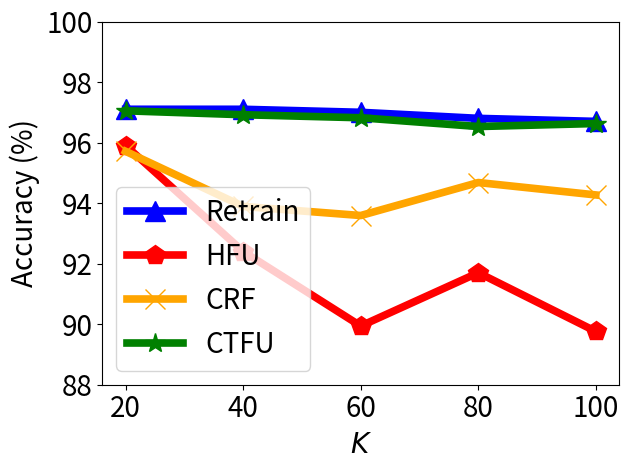

This chart was generated by the following Python code:


import numpy as np
import matplotlib.pyplot as plt

epsilon = 3
beta = 1 / epsilon


x=[1, 2, 3, 4, 5]
# validation_for_plt =[97,95.8600, 94.9400, 93.5400, 93.2400]
# attack_for_plt=[0, 0.3524, 0, 0.1762, 0.1762]
# basic_for_plt=[99.8, 99.8, 99.8, 99.8, 99.8]

labels = ['20', '40', '60', '80', '100' ]
unl_fr = [97.1, 97.1, 97.0, 96.8, 96.7 ]
unl_br = [95.71, 93.89, 93.59, 94.68, 94.27 ]
unl_self_r =  [97.05,  96.92, 96.82, 96.53, 96.63  ]
unl_hess_r =  [96.4-0.5, 92.4, 89.94, 91.7, 89.76  ]
unl_org = [97.2, 97.2, 97.0, 97.1, 96.7 ]



plt.figure()
#plt.figure(figsize=(8, 5.3))
l_w=5.5
m_s=15

plt.plot(x, unl_fr, color='blue', marker='^', label='Retrain',linewidth=l_w, markersize=m_s)
plt.plot(x, unl_hess_r, color='r',  marker='p',  label='HFU',linewidth=l_w, markersize=m_s)
plt.plot(x, unl_br, color='orange',  marker='x',  label='CRF',linewidth=l_w,  markersize=m_s)
plt.plot(x, unl_self_r, color='g',  marker='*',  label='CTFU',linewidth=l_w, markersize=m_s)

# plt.plot(x, y_sa03, color='r',  marker='2',  label='AAAI21 A_acc, pr=0.3',linewidth=3, markersize=8)
# plt.plot(x, y_sa05, color='darkblue',  marker='4',  label='AAAI21 A_acc, pr=0.5',linewidth=3, markersize=8)
# plt.plot(x, y_ma03, color='darkviolet',  marker='3',  label='FedMC A_acc, pr=0.3',linewidth=3, markersize=8)
# plt.plot(x, y_ma05, color='cyan',  marker='p',  label='FedMC A_acc, pr=0.5',linewidth=3, markersize=8)


# plt.grid()
leg = plt.legend(fancybox=True, shadow=True)
# plt.xlabel('Malicious Client Ratio (%)' ,fontsize=16)
plt.ylabel('Accuracy (%)' ,fontsize=20)
my_y_ticks = np.arange(88 ,101,2)
plt.yticks(my_y_ticks,fontsize=20)
plt.xlabel('${\it K}$' ,fontsize=20)

plt.xticks(x, labels, fontsize=20)
# plt.title('CIFAR10 IID')
plt.legend(loc='best',fontsize=20)
plt.tight_layout()
#plt.title("MNIST")
plt.rcParams['figure.figsize'] = (2.0, 1)
plt.rcParams['image.interpolation'] = 'nearest'
plt.rcParams['figure.subplot.left'] = 0.11
plt.rcParams['figure.subplot.bottom'] = 0.08
plt.rcParams['figure.subplot.right'] = 0.977
plt.rcParams['figure.subplot.top'] = 0.969
plt.savefig('mnist_acc_clients_k_curve.png', dpi=200)
plt.show()